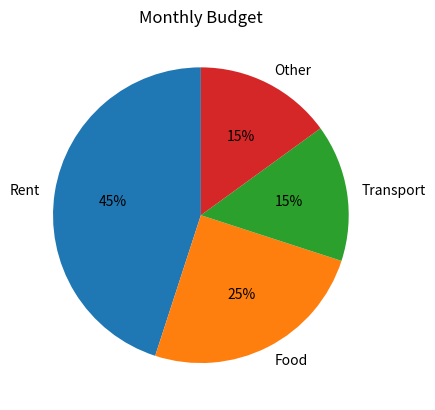

This chart was generated by the following Python code:
# -*- coding: utf-8 -*-
# ==========================================================================
# Pie chart: what share of the whole? [matplotlib / Core chart types]
# ==========================================================================
# WHAT IT IS
# ax.pie(shares, labels=names, autopct="%1.0f%%") cuts a circle into slices
# whose sizes add up to 100%. It works for two to five clearly different
# parts. Drag the rent slice: the others shrink together and it quickly
# becomes hard to say which of the small slices is biggest — that is why a bar
# chart is usually the better way to compare.
#
# WHERE YOU USE IT
# Use a pie only for a simple "part of a whole" message with few slices. For
# precise comparisons, or similar values, switch to bars.
#
# RUN IT:  python 10_chart-10.py
#

import matplotlib.pyplot as plt

categories = ["Rent", "Food", "Transport", "Other"]
shares = [45, 25, 15, 15]

fig, ax = plt.subplots()
ax.pie(shares, labels=categories, autopct="%1.0f%%", startangle=90)
ax.set_title("Monthly Budget")
plt.show()
